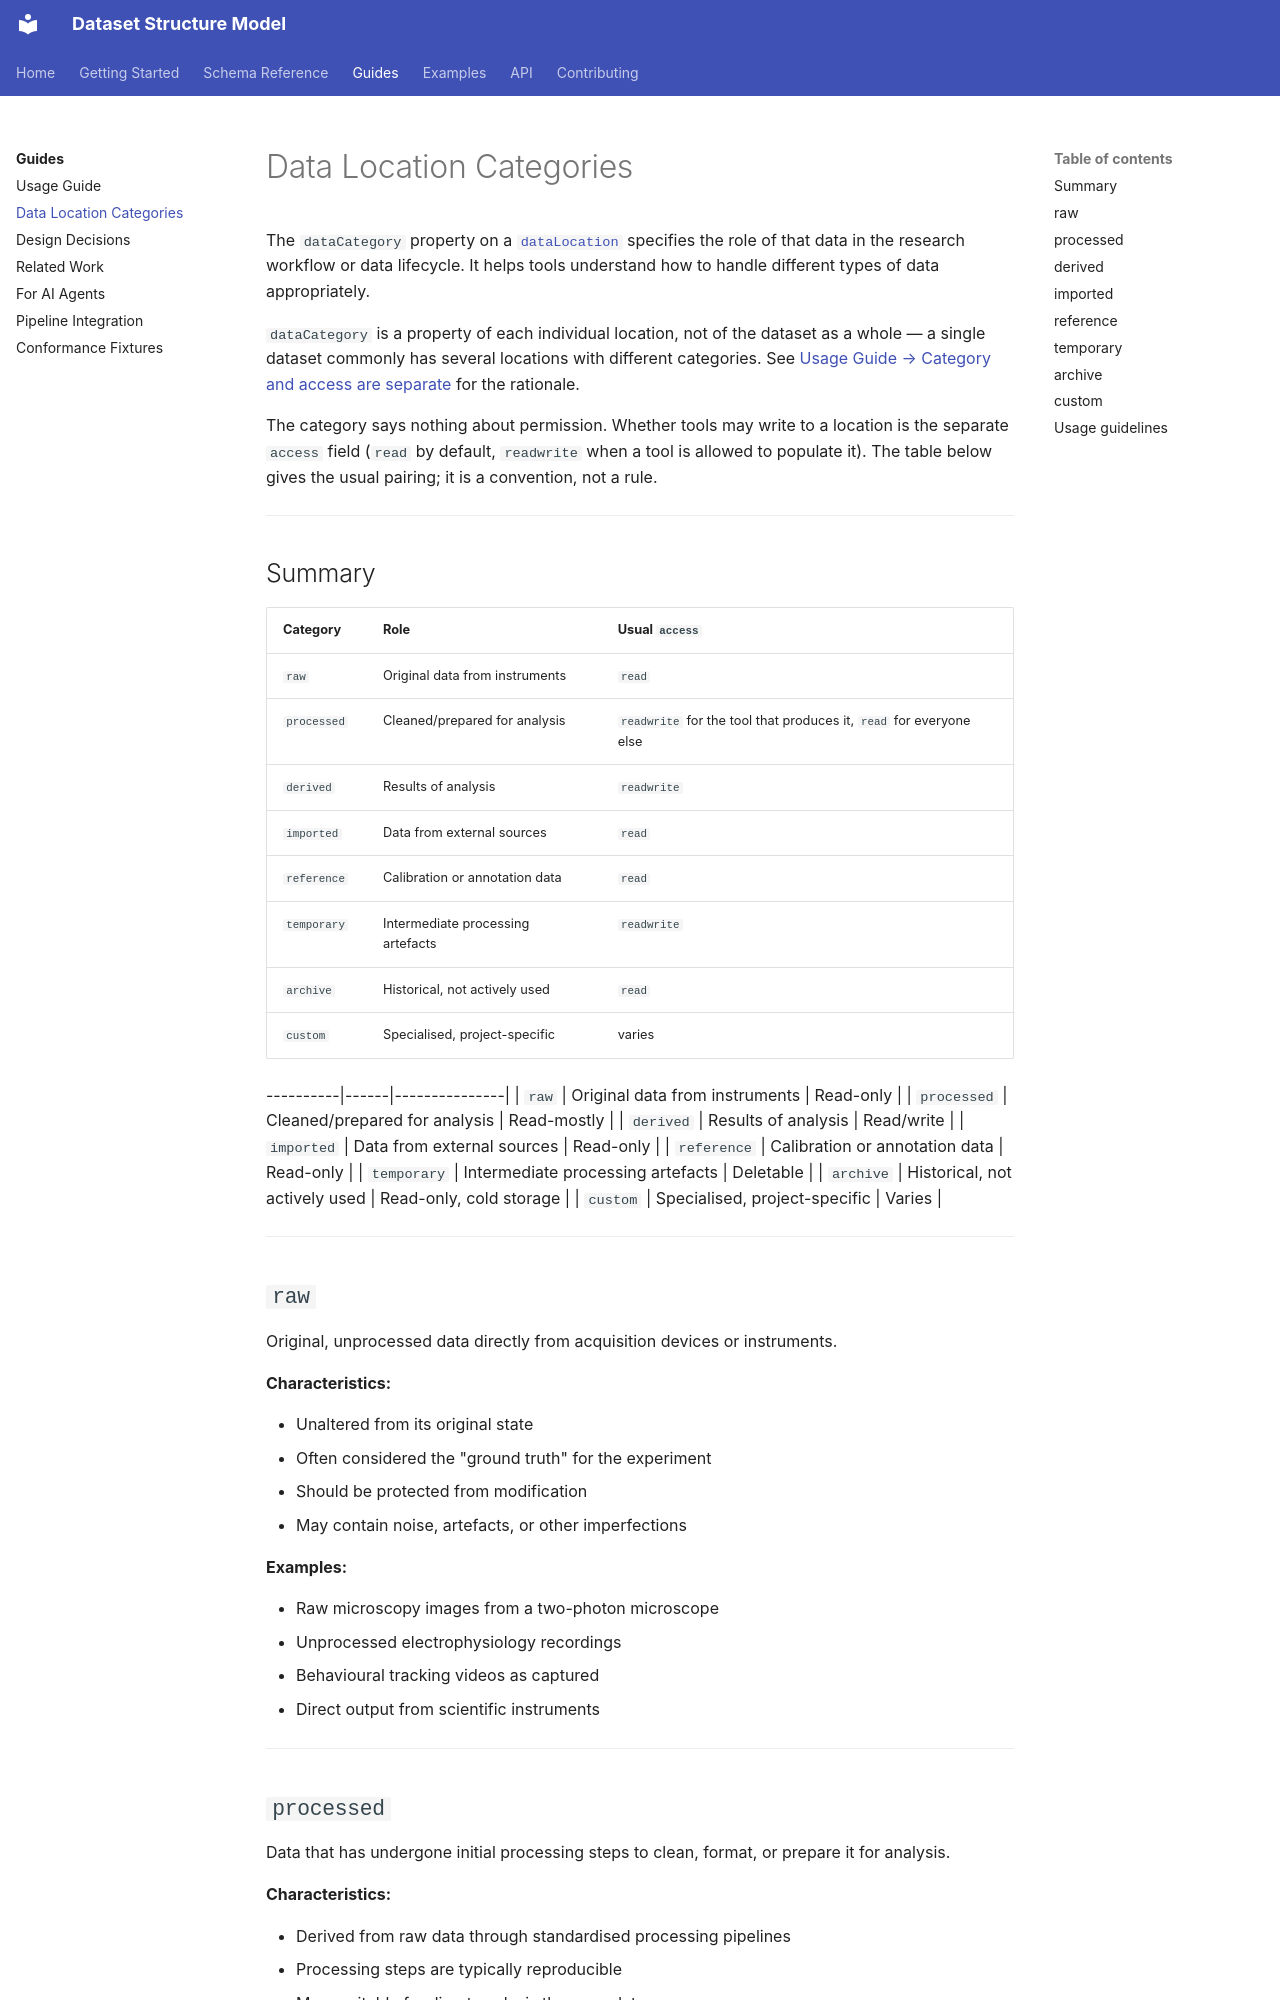

repository: ehennestad/dataset-structure-model · page: guides/data-location-categories/index.html · generator: mkdocs

# Data Location Categories

The `dataCategory` property on a [`dataLocation`](../reference/data-locations.md) specifies the role of that data in the research workflow or data lifecycle. It helps tools understand how to handle different types of data appropriately.

`dataCategory` is a property of each individual location, not of the dataset as a whole — a single dataset commonly has several locations with different categories. See [Usage Guide → Category and access are separate](usage-guide.md#category-and-access-are-separate) for the rationale.

The category says nothing about permission. Whether tools may write to a location is the separate `access` field (`read` by default, `readwrite` when a tool is allowed to populate it). The table below gives the usual pairing; it is a convention, not a rule.

---

## Summary

| Category | Role | Usual `access` |
|----------|------|----------------|
| `raw` | Original data from instruments | `read` |
| `processed` | Cleaned/prepared for analysis | `readwrite` for the tool that produces it, `read` for everyone else |
| `derived` | Results of analysis | `readwrite` |
| `imported` | Data from external sources | `read` |
| `reference` | Calibration or annotation data | `read` |
| `temporary` | Intermediate processing artefacts | `readwrite` |
| `archive` | Historical, not actively used | `read` |
| `custom` | Specialised, project-specific | varies |

----------|------|---------------|
| `raw` | Original data from instruments | Read-only |
| `processed` | Cleaned/prepared for analysis | Read-mostly |
| `derived` | Results of analysis | Read/write |
| `imported` | Data from external sources | Read-only |
| `reference` | Calibration or annotation data | Read-only |
| `temporary` | Intermediate processing artefacts | Deletable |
| `archive` | Historical, not actively used | Read-only, cold storage |
| `custom` | Specialised, project-specific | Varies |

---
